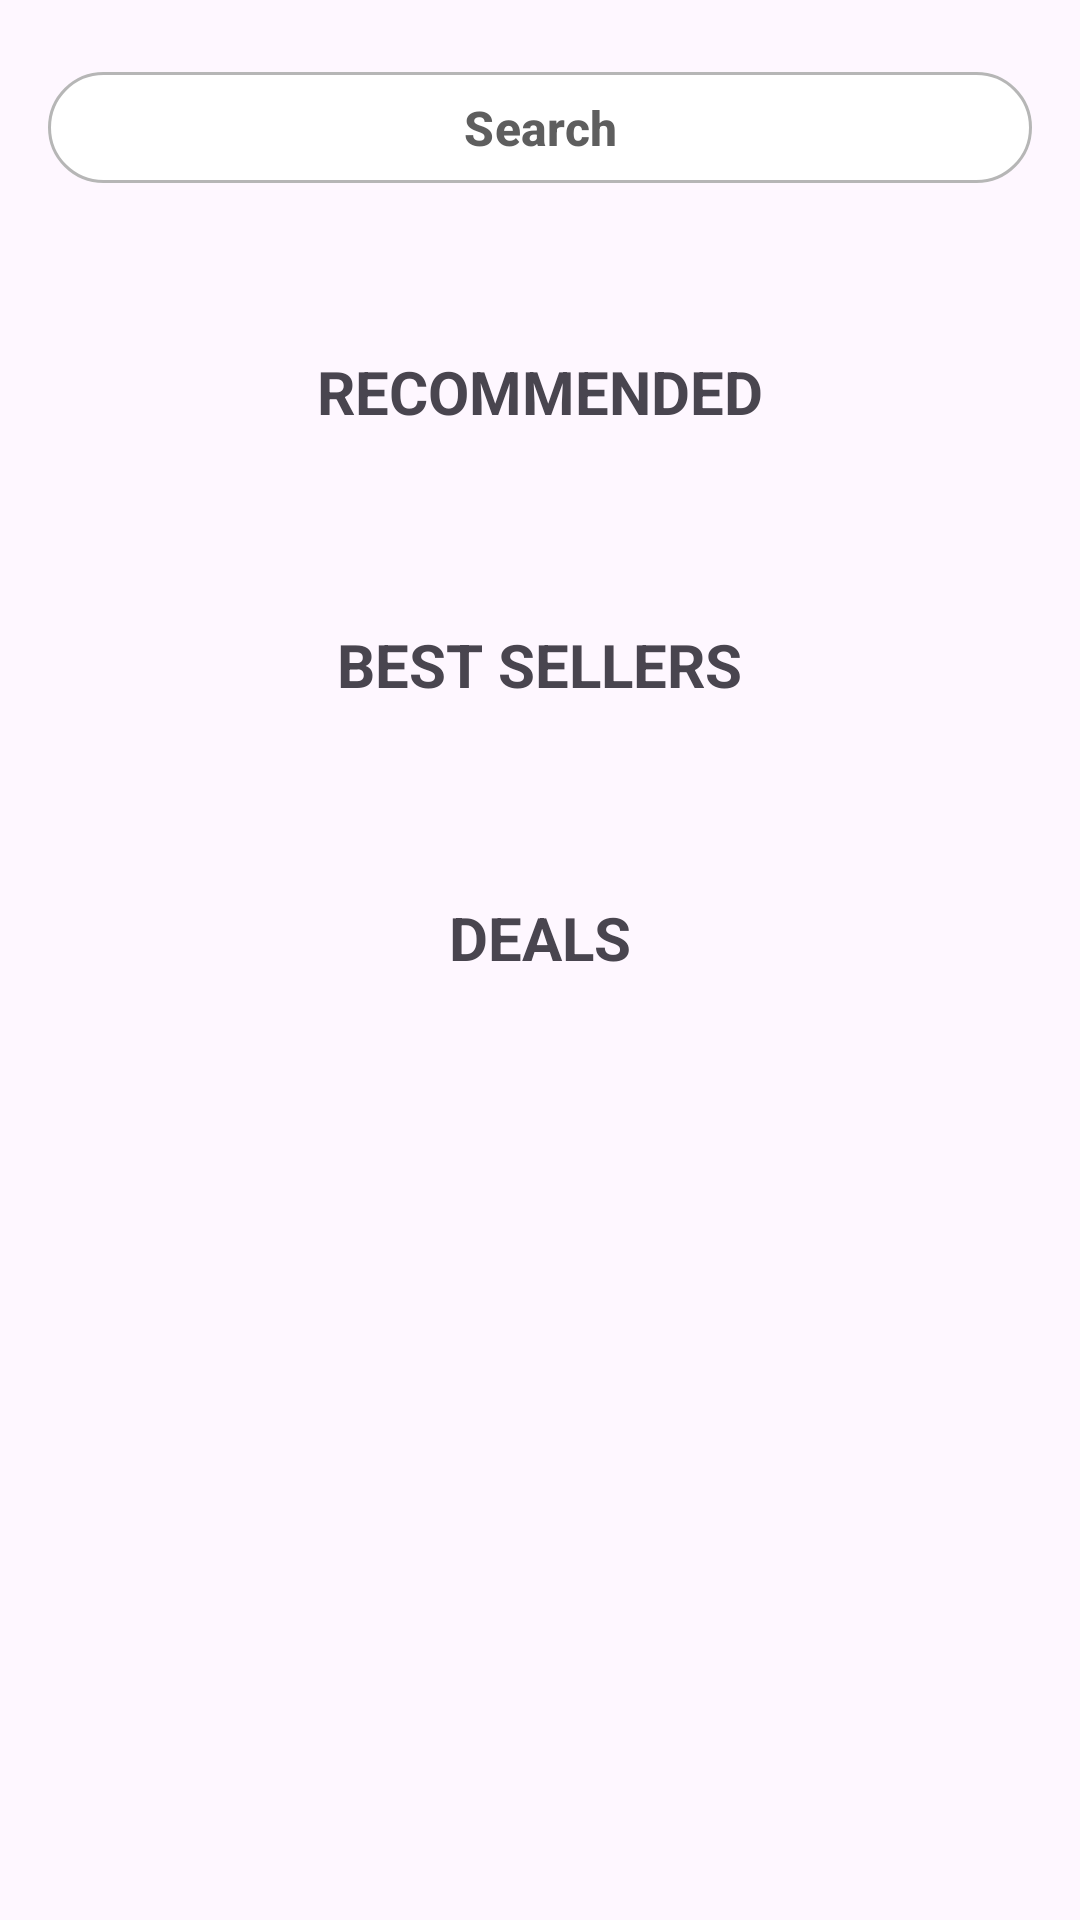

Reconstruct the res/layout file that produces this screen, plus the resources it refers to.
<!-- AndroidManifest.xml: application theme Theme.Mattire -->
<!-- res/layout/activity_product.xml -->
<?xml version="1.0" encoding="utf-8"?>
<LinearLayout xmlns:android="http://schemas.android.com/apk/res/android"
    xmlns:app="http://schemas.android.com/apk/res-auto"
    xmlns:tools="http://schemas.android.com/tools"
    android:id="@+id/rootView"
    android:layout_width="match_parent"
    android:layout_height="wrap_content"
    android:orientation="vertical"
    android:paddingHorizontal="@dimen/sm"
    tools:context=".viewmodels.ProductActivity">

    <include
        android:id="@+id/progressBar"
        layout="@layout/progress_bar"
        android:visibility="invisible" />


    <com.google.android.material.button.MaterialButton
        android:id="@+id/btn_search"
        android:layout_width="match_parent"
        android:layout_height="45dp"
        android:layout_marginStart="@dimen/xs"
        android:layout_marginEnd="@dimen/xs"
        android:drawableLeft="@drawable/sharp_search_24"
        android:text="@string/search"
        android:textColor="@color/gray"
        android:textSize="16sp"
        android:textStyle="bold"
        app:backgroundTint="@color/white"
        app:strokeColor="@color/off"
        app:strokeWidth="1dp" />

    <ScrollView
        android:layout_width="match_parent"
        android:layout_height="0dp"
        android:layout_gravity="center"
        android:layout_weight="1"
        android:padding="@dimen/sm">

        <LinearLayout
            android:layout_width="match_parent"
            android:layout_height="wrap_content"
            android:orientation="vertical"
            android:paddingBottom="@dimen/xs">

            <LinearLayout
                android:layout_width="match_parent"
                android:layout_height="wrap_content"
                android:layout_marginTop="@dimen/lg"
                android:orientation="vertical">

                <com.google.android.material.textview.MaterialTextView
                    android:layout_width="wrap_content"
                    android:layout_height="wrap_content"
                    android:layout_gravity="center"
                    android:layout_marginBottom="@dimen/md"
                    android:text="@string/recommended"
                    android:textSize="20sp"
                    android:textStyle="bold" />

                <include
                    android:id="@+id/recommendedRecyclerView"
                    layout="@layout/recycler_view" />
            </LinearLayout>

            <LinearLayout
                android:layout_width="match_parent"
                android:layout_height="wrap_content"
                android:layout_marginTop="@dimen/lg"
                android:orientation="vertical">

                <com.google.android.material.textview.MaterialTextView
                    android:layout_width="wrap_content"
                    android:layout_height="wrap_content"
                    android:layout_gravity="center"
                    android:layout_marginBottom="@dimen/md"
                    android:text="@string/best_seller"
                    android:textSize="20sp"
                    android:textStyle="bold" />

                <include
                    android:id="@+id/bestRecyclerView"
                    layout="@layout/recycler_view" />
            </LinearLayout>

            <LinearLayout
                android:layout_width="match_parent"
                android:layout_height="wrap_content"
                android:layout_marginTop="@dimen/lg"
                android:orientation="vertical">

                <com.google.android.material.textview.MaterialTextView
                    android:layout_width="wrap_content"
                    android:layout_height="wrap_content"
                    android:layout_gravity="center"
                    android:layout_marginBottom="@dimen/md"
                    android:text="@string/deals"
                    android:textSize="20sp"
                    android:textStyle="bold" />

                <include
                    android:id="@+id/dealRecyclerView"
                    layout="@layout/recycler_view" />
            </LinearLayout>


        </LinearLayout>

    </ScrollView>

</LinearLayout>
<!-- res/layout/progress_bar.xml (included above) -->
<?xml version="1.0" encoding="utf-8"?>
<FrameLayout xmlns:android="http://schemas.android.com/apk/res/android"
    android:id="@+id/progressBar"
    android:layout_width="match_parent"
    android:layout_height="wrap_content">

    <ProgressBar
        android:id="@+id/progress_bar"
        style="?android:attr/progressBarStyleHorizontal"
        android:layout_width="match_parent"
        android:layout_height="20dp"
        android:indeterminate="true"
        android:indeterminateTint="@color/blue" />
</FrameLayout>
<!-- res/layout/recycler_view.xml (included above) -->
<?xml version="1.0" encoding="utf-8"?>
<androidx.recyclerview.widget.RecyclerView xmlns:android="http://schemas.android.com/apk/res/android"
    android:id="@+id/recycleView"
    android:layout_width="match_parent"
    android:layout_height="match_parent"
    android:orientation="horizontal">


</androidx.recyclerview.widget.RecyclerView>
<!-- resources referenced by this layout -->
<resources>
  <color name="blue">#147DD1</color>
  <color name="gray">#5E5E5E</color>
  <color name="off">#B6B6B6</color>
  <color name="white">#FFFFFFFF</color>
  <dimen name="lg">40dp</dimen>
  <dimen name="md">24dp</dimen>
  <dimen name="sm">12dp</dimen>
  <dimen name="xs">4dp</dimen>
  <string name="best_seller">BEST SELLERS</string>
  <string name="deals">DEALS</string>
  <string name="recommended">RECOMMENDED</string>
  <string name="search">Search</string>
  <style name="Theme.Mattire" parent="Base.Theme.Mattire" />
  <style name="Base.Theme.Mattire" parent="Theme.Material3.DayNight">
          
          
          <item name="colorPrimary">@color/blue</item>
          <item name="colorPrimaryDark">@color/light_blue</item>
          <item name="colorOnPrimary">@color/white</item>
          <item name="android:actionBarStyle">@style/MyActionBar</item>
          <item name="actionBarStyle">@style/MyActionBar</item>
          <item name="titleTextColor">@android:color/white</item>
          <item name="titleCentered">true</item>
          <item name="actionMenuTextColor">@color/white</item>
         
          <item name="android:statusBarColor">?attr/colorPrimaryDark</item>
      </style>
  <color name="light_blue">#FF40C4FF</color>
  <style name="MyActionBar" parent="@style/Widget.Material3.ActionBar.Solid">
          <item name="android:background">@color/blue</item>
          <item name="background">@color/blue</item>
      </style>
</resources>
